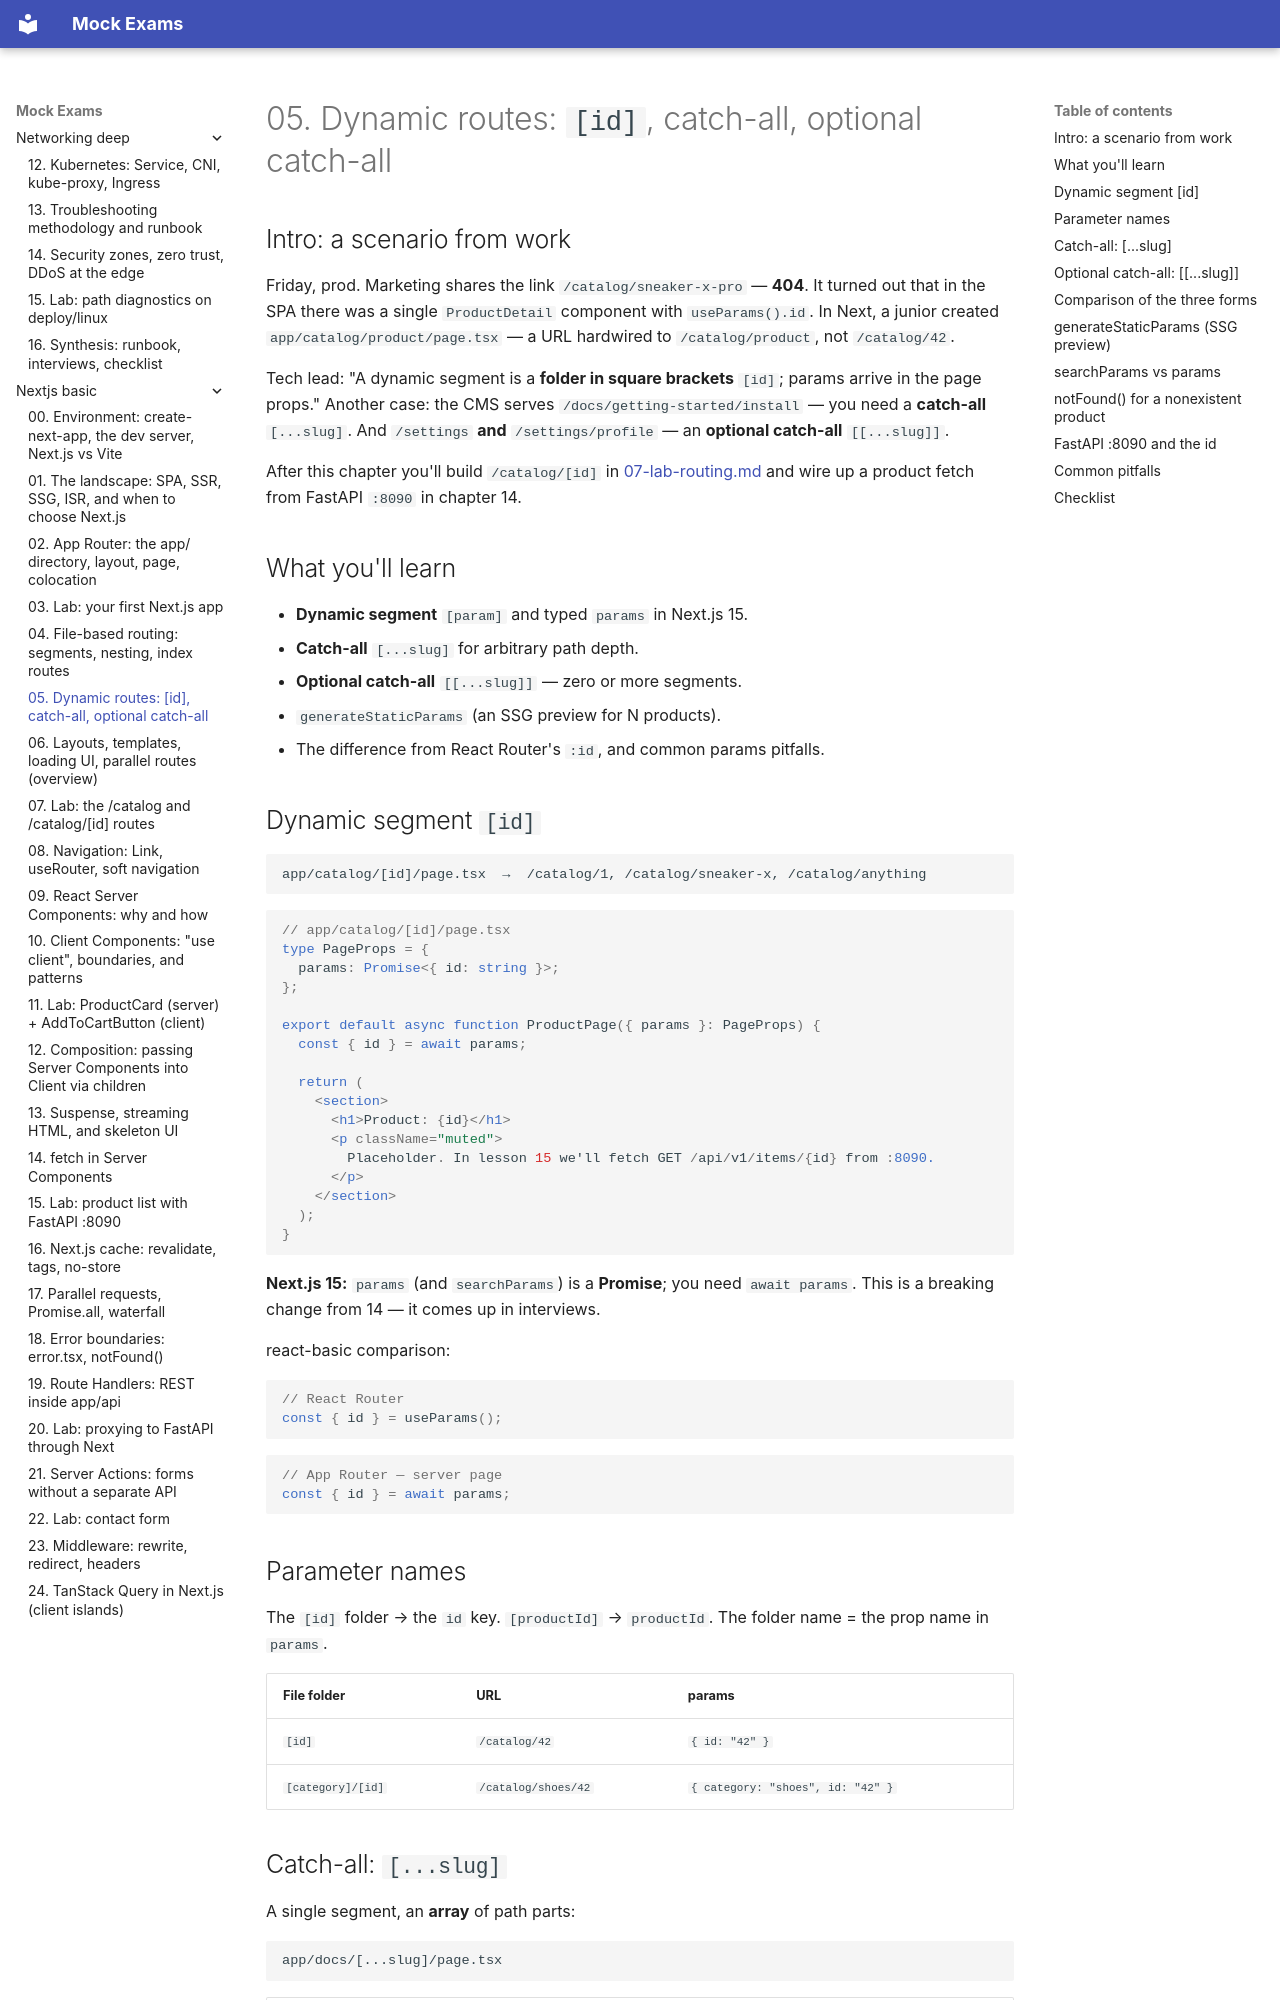

repository: FedorArbuzov/mock-exams · page: nextjs-basic/05-dynamic-routes/index.html · generator: mkdocs

# 05. Dynamic routes: `[id]`, catch-all, optional catch-all

## Intro: a scenario from work

Friday, prod. Marketing shares the link `/catalog/sneaker-x-pro` — **404**. It turned out that in the SPA there was a single `ProductDetail` component with `useParams().id`. In Next, a junior created `app/catalog/product/page.tsx` — a URL hardwired to `/catalog/product`, not `/catalog/42`.

Tech lead: "A dynamic segment is a **folder in square brackets** `[id]`; params arrive in the page props." Another case: the CMS serves `/docs/getting-started/install` — you need a **catch-all** `[...slug]`. And `/settings` **and** `/settings/profile` — an **optional catch-all** `[[...slug]]`.

After this chapter you'll build `/catalog/[id]` in [07-lab-routing.md](07-lab-routing.md) and wire up a product fetch from FastAPI `:8090` in chapter 14.

## What you'll learn

- **Dynamic segment** `[param]` and typed `params` in Next.js 15.
- **Catch-all** `[...slug]` for arbitrary path depth.
- **Optional catch-all** `[[...slug]]` — zero or more segments.
- `generateStaticParams` (an SSG preview for N products).
- The difference from React Router's `:id`, and common params pitfalls.

## Dynamic segment `[id]`

```text
app/catalog/[id]/page.tsx  →  /catalog/1, /catalog/sneaker-x, /catalog/anything
```

```tsx
// app/catalog/[id]/page.tsx
type PageProps = {
  params: Promise<{ id: string }>;
};

export default async function ProductPage({ params }: PageProps) {
  const { id } = await params;

  return (
    <section>
      <h1>Product: {id}</h1>
      <p className="muted">
        Placeholder. In lesson 15 we'll fetch GET /api/v1/items/{id} from :8090.
      </p>
    </section>
  );
}
```

**Next.js 15:** `params` (and `searchParams`) is a **Promise**; you need `await params`. This is a breaking change from 14 — it comes up in interviews.

react-basic comparison:

```tsx
// React Router
const { id } = useParams();
```

```tsx
// App Router — server page
const { id } = await params;
```

## Parameter names

The `[id]` folder → the `id` key. `[productId]` → `productId`. The folder name = the prop name in `params`.

| File folder | URL | params |
|----------------|-----|--------|
| `[id]` | `/catalog/42` | `{ id: "42" }` |
| `[category]/[id]` | `/catalog/shoes/42` | `{ category: "shoes", id: "42" }` |
